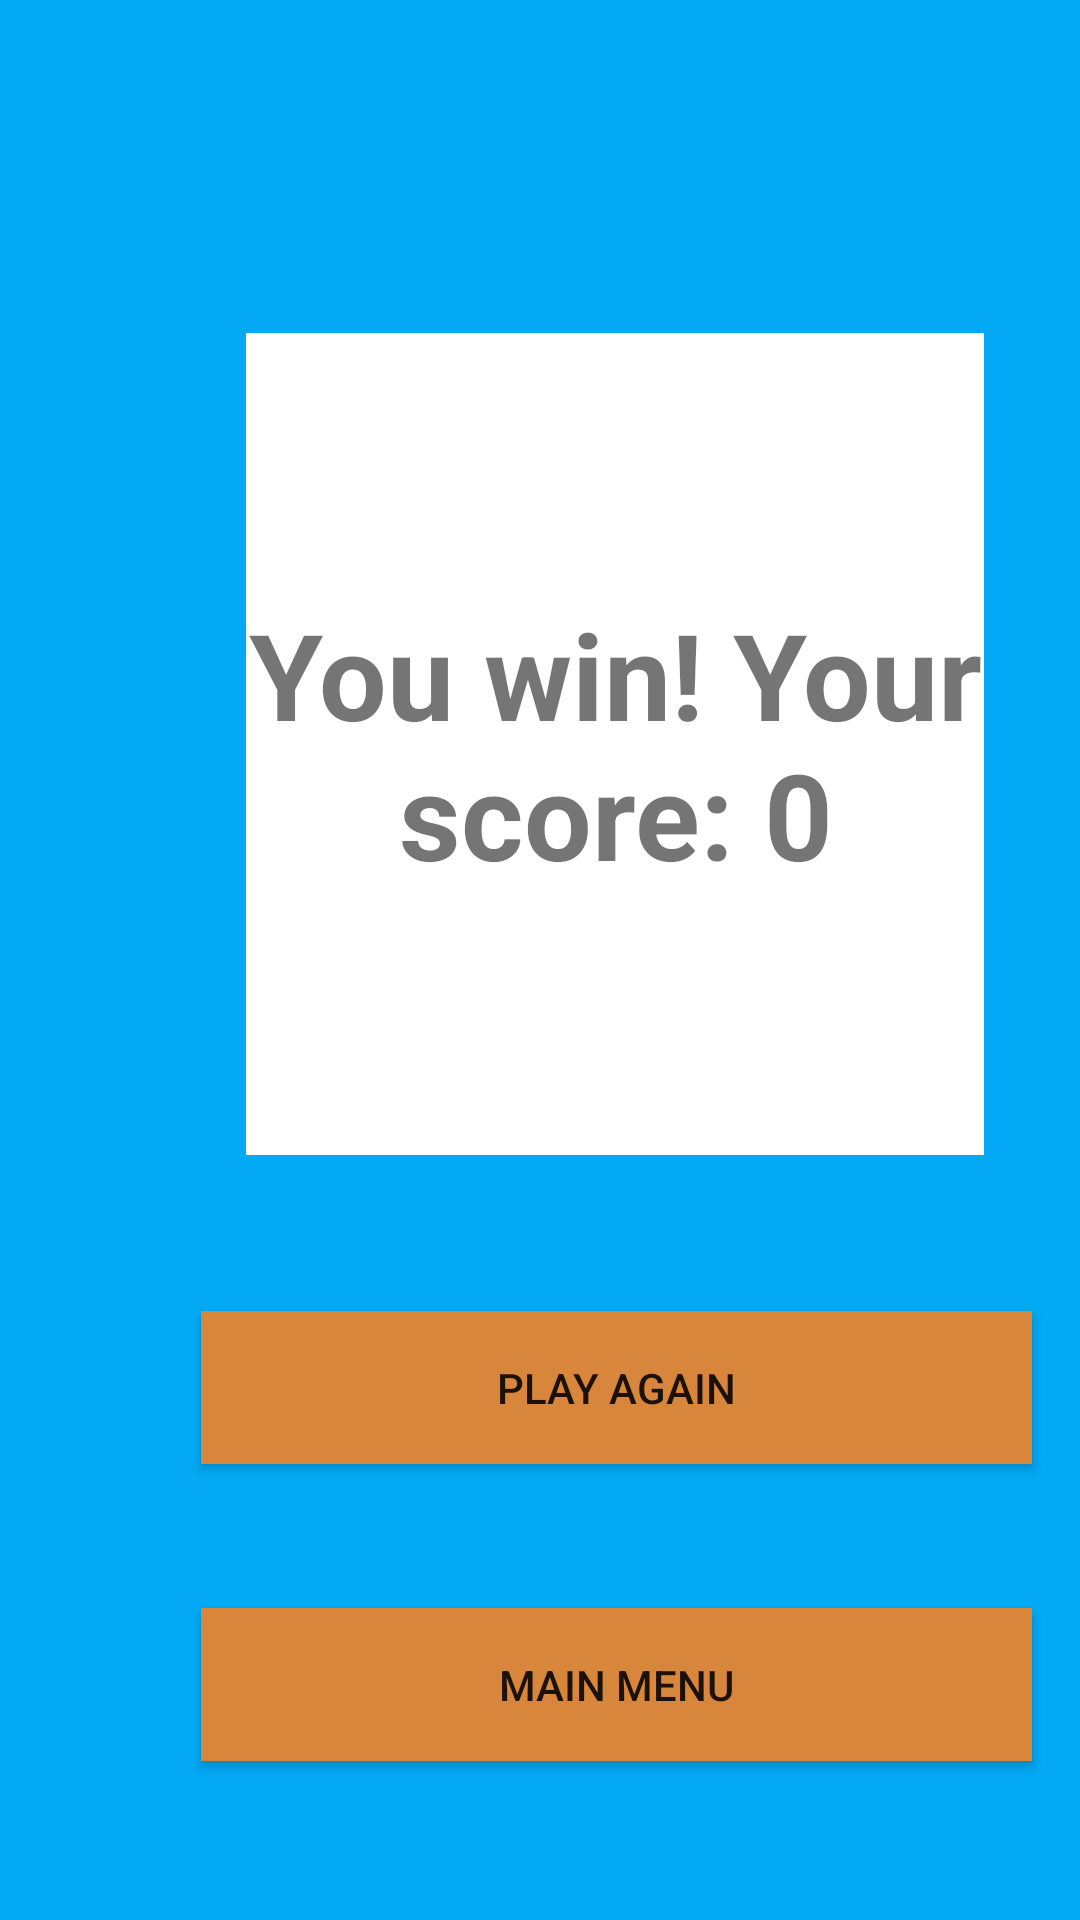

Android layout source for this screen:
<!-- AndroidManifest.xml: application theme Theme.DuckJumpGame -->
<!-- res/layout/activity_end_page.xml -->
<?xml version="1.0" encoding="utf-8"?>
<androidx.constraintlayout.widget.ConstraintLayout xmlns:android="http://schemas.android.com/apk/res/android"
    xmlns:app="http://schemas.android.com/apk/res-auto"
    xmlns:tools="http://schemas.android.com/tools"
    android:layout_width="match_parent"
    android:layout_height="match_parent"
    android:background="#03A9F4"
    tools:context=".MainActivity">

    <TextView
        android:id="@+id/finalScoreTextView"
        android:layout_width="246dp"
        android:layout_height="274dp"
        android:layout_marginStart="82dp"
        android:layout_marginTop="111dp"
        android:background="@color/white"
        android:gravity="center"
        android:text="You win! Your score: 0"

        android:textSize="40dp"
        android:textStyle="bold"
        app:layout_constraintBottom_toBottomOf="parent"
        app:layout_constraintEnd_toEndOf="parent"
        app:layout_constraintHorizontal_bias="0.0"
        app:layout_constraintStart_toStartOf="parent"
        app:layout_constraintTop_toTopOf="parent"
        app:layout_constraintVertical_bias="0.0" />

    <Button
        android:id="@+id/button"
        android:layout_width="277dp"
        android:layout_height="51dp"
        android:layout_marginStart="67dp"
        android:layout_marginTop="437dp"
        android:background="#d8863b"
        android:onClick="startGame"
        android:soundEffectsEnabled="false"
        android:text="Play Again"
        app:layout_constraintStart_toStartOf="parent"
        app:layout_constraintTop_toTopOf="parent" />

    <Button
        android:id="@+id/button3"
        android:layout_width="277dp"
        android:layout_height="51dp"
        android:layout_marginStart="67dp"
        android:layout_marginTop="536dp"
        android:background="#d8863b"
        android:onClick="enterMainMenu"
        android:soundEffectsEnabled="false"
        android:text="Main Menu"
        app:layout_constraintStart_toStartOf="parent"
        app:layout_constraintTop_toTopOf="parent" />

</androidx.constraintlayout.widget.ConstraintLayout>
<!-- resources referenced by this layout -->
<resources>
  <color name="white">#FFFFFFFF</color>
  <style name="Theme.DuckJumpGame" parent="Base.Theme.DuckJumpGame" />
  <style name="Base.Theme.DuckJumpGame" parent="Theme.AppCompat.DayNight.NoActionBar">
          
          
      </style>
</resources>
